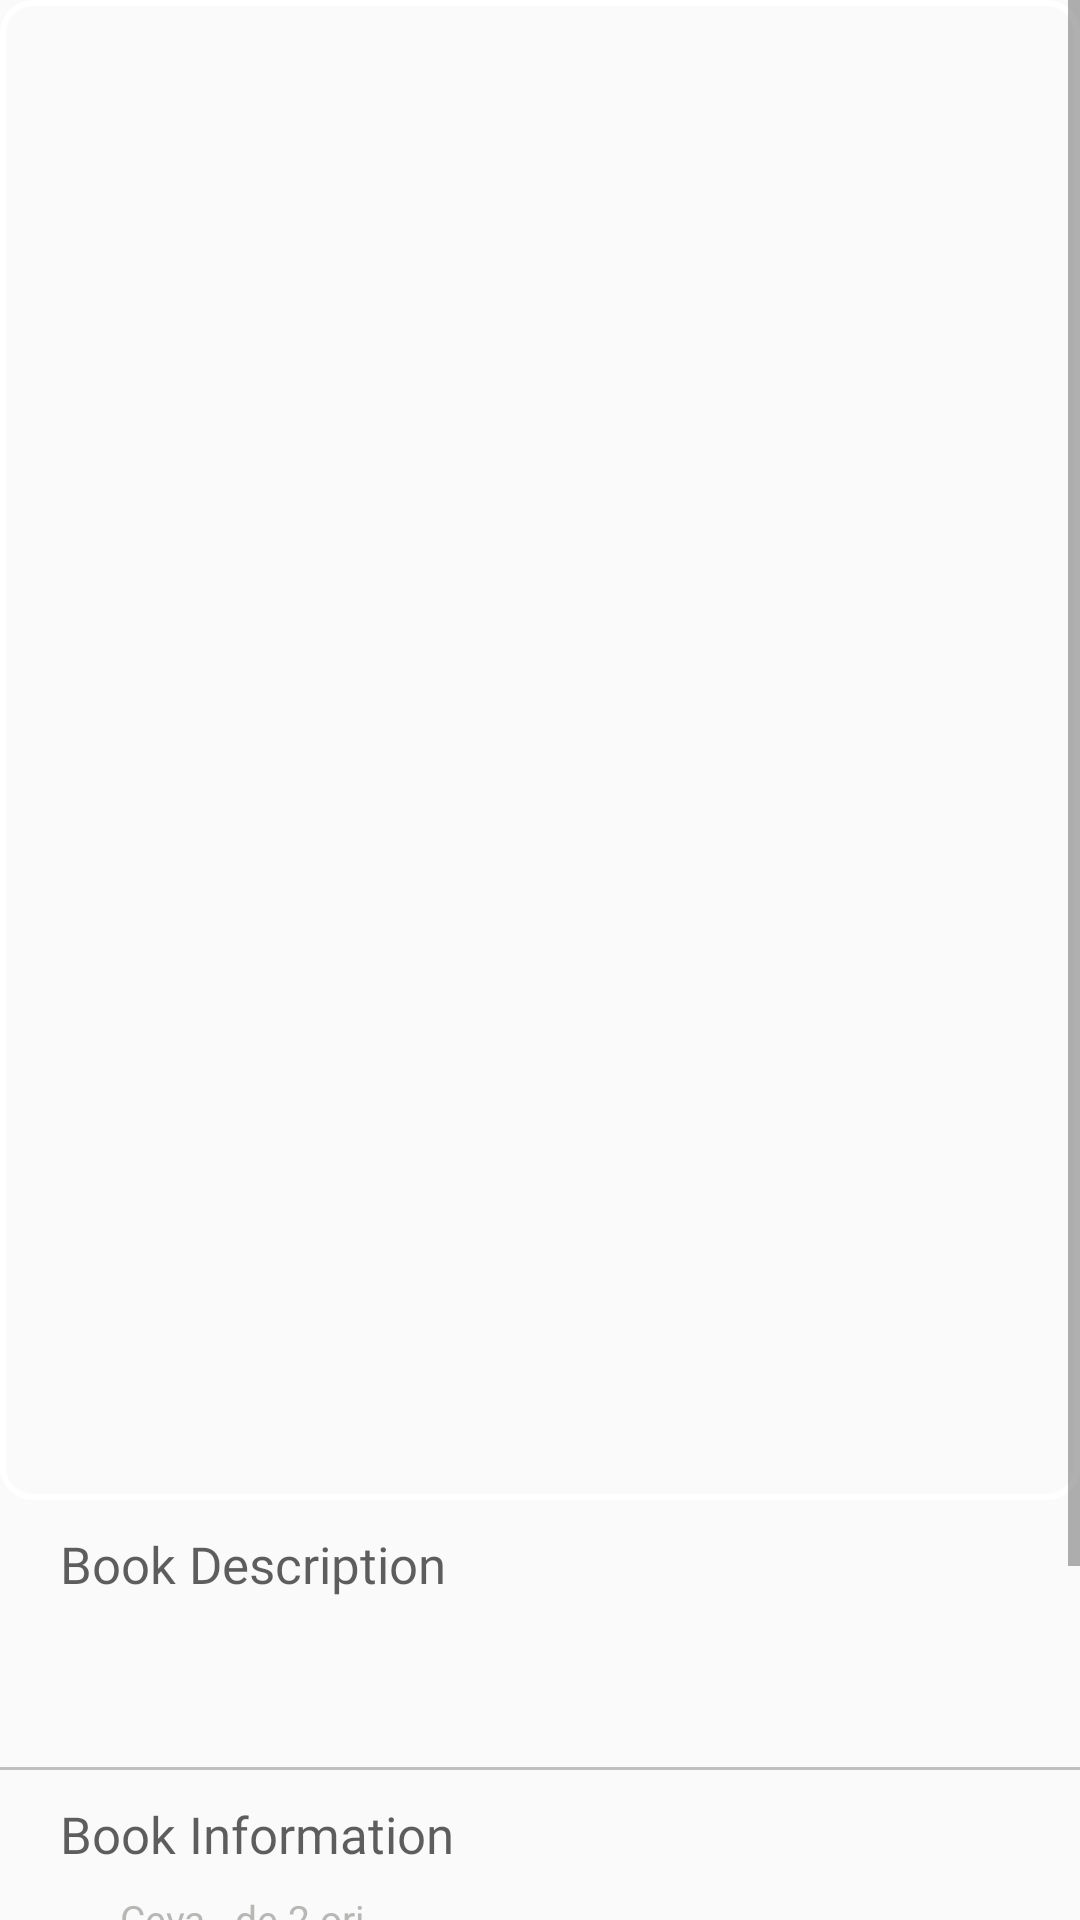

Write the Android layout XML for this screen, with the resource values it uses.
<!-- AndroidManifest.xml: application theme AppTheme.NoActionBar.FullScreen -->
<!-- res/layout/fragment_info.xml -->
<?xml version="1.0" encoding="utf-8"?>
<ScrollView xmlns:android="http://schemas.android.com/apk/res/android"
    android:layout_width="match_parent"
    android:layout_height="wrap_content">
    <LinearLayout
        android:id="@+id/ll_details_parent"
        android:layout_width="match_parent"
        android:layout_height="wrap_content"

        android:descendantFocusability="blocksDescendants"
        android:orientation="vertical">
        <LinearLayout
            xmlns:android="http://schemas.android.com/apk/res/android"
            xmlns:tools="http://schemas.android.com/tools"
            android:id="@+id/ll_details"
            android:layout_width="match_parent"
            android:layout_height="500dp"
            android:descendantFocusability="blocksDescendants"
            android:background="@drawable/btn_rounded_transparent"
            android:gravity="center"
            android:orientation="vertical">
            <ImageView
                android:id="@+id/iv_bookcover"
                android:layout_gravity="center"
                android:layout_width="160dp"
                android:layout_height="240dp" />
        </LinearLayout>


        <TextView
            android:id="@+id/tv_bookdetails"
            android:layout_width="match_parent"
            android:layout_height="wrap_content"
            android:layout_marginBottom="8dp"
            android:textColor="@color/colorBlackTrans"
            android:layout_marginLeft="10dp"
            android:textSize="17dp"
            android:text="Book Description"
            android:fontFamily="@font/crimsontext"
            android:paddingLeft="@dimen/book_title_padding"
            android:paddingTop="@dimen/book_title_padding"
            android:paddingRight="@dimen/book_title_padding"


            />

        <TextView
            android:id="@+id/tv_book_description_fragment"
            android:layout_width="match_parent"
            android:layout_height="wrap_content"
            android:layout_marginBottom="8dp"
            android:textColor="@color/granite"
            android:ellipsize="end"
            android:maxLines="5"
            android:padding="10dp"
            android:layout_marginLeft="10dp"
            android:textSize="15dp"
            android:fontFamily="@font/crimsontext"
            android:paddingLeft="@dimen/book_title_padding"
            android:paddingRight="@dimen/book_title_padding"
            android:paddingBottom="@dimen/book_title_padding"
            />

        <View
            android:layout_width="fill_parent"
            android:layout_height="1dp"
            android:background="#c0c0c0"/>
        <TextView
            android:id="@+id/tv_book_info"
            android:layout_width="match_parent"
            android:layout_height="wrap_content"
            android:layout_marginBottom="8dp"
            android:textColor="@color/colorBlackTrans"
            android:textSize="17dp"
            android:text="Book Information"
            android:layout_marginLeft="10dp"
            android:fontFamily="@font/crimsontext"
            android:paddingLeft="@dimen/book_title_padding"
            android:paddingTop="@dimen/book_title_padding"
            android:paddingRight="@dimen/book_title_padding"
            />

        <TextView
            android:id="@+id/tv_book_information_fragment_publishedDate"
            android:layout_width="match_parent"
            android:layout_height="wrap_content"
            android:layout_marginBottom="8dp"
            android:textColor="@color/granite"
            android:textSize="13sp"
            android:paddingLeft="40dp"
            android:paddingRight="40dp"
            android:text="Ceva   de 2 ori"
            />
        <TextView
            android:id="@+id/tv_book_information_fragment_publisher"
            android:layout_width="match_parent"
            android:layout_height="wrap_content"
            android:layout_marginBottom="8dp"
            android:textColor="@color/granite"
            android:textSize="13sp"
            android:paddingLeft="40dp"
            android:paddingRight="40dp"
            android:text="Ceva   de 2 ori"
            />
        <TextView
        android:id="@+id/tv_book_information_fragment_format"
        android:layout_width="match_parent"
        android:layout_height="wrap_content"
        android:layout_marginBottom="8dp"
        android:textColor="@color/granite"
        android:textSize="13sp"
        android:paddingLeft="40dp"
        android:paddingRight="40dp"
        android:text="Ceva   de 2 ori"
        />

        <TextView
            android:id="@+id/tv_book_information_fragment_pages"
            android:layout_width="match_parent"
            android:layout_height="wrap_content"
            android:layout_marginBottom="8dp"
            android:textColor="@color/granite"
            android:textSize="13sp"
            android:paddingLeft="40dp"
            android:paddingRight="40dp"
            android:text="Ceva   de 2 ori"
            />

        <TextView
            android:id="@+id/tv_book_information_fragment_categories"
            android:layout_width="match_parent"
            android:layout_height="wrap_content"
            android:layout_marginBottom="8dp"
            android:textColor="@color/granite"
            android:textSize="13sp"
            android:paddingLeft="40dp"
            android:paddingRight="40dp"
            android:text="Ceva   de 2 ori"
            />

        <TextView
            android:id="@+id/tv_book_information_fragment_permissions"
            android:layout_width="match_parent"
            android:layout_height="wrap_content"
            android:layout_marginBottom="8dp"
            android:textColor="@color/granite"
            android:textSize="13sp"
            android:paddingLeft="40dp"
            android:paddingRight="40dp"
            android:text="Ceva   de 2 ori"
            />

    </LinearLayout>
</ScrollView>
<!-- resources referenced by this layout -->
<resources>
  <color name="colorBlackTrans">#a0000000</color>
  <color name="granite">#b7b8b6</color>
  <dimen name="book_title_padding">10dp</dimen>
  <!-- drawable btn_rounded_transparent (drawable) -->
  <?xml version="1.0" encoding="utf-8"?>
  <selector xmlns:android="http://schemas.android.com/apk/res/android">
      <item><shape>
          <stroke android:width="2dp" android:color="#ffffff" />
  
          <solid android:color="@android:color/transparent" />
  
          <corners
              android:bottomLeftRadius="10dp"
              android:bottomRightRadius="10dp"
              android:topLeftRadius="10dp"
              android:topRightRadius="10dp" />
      </shape></item>
  </selector>
  <style name="AppTheme.NoActionBar.FullScreen">
          <item name="windowActionBar">false</item>
          <item name="windowNoTitle">true</item>
          <item name="android:windowFullscreen">true</item>
          <item name="android:textColorHint">@color/colorAccent</item>
      </style>
  <color name="colorAccent">#333644</color>
</resources>
